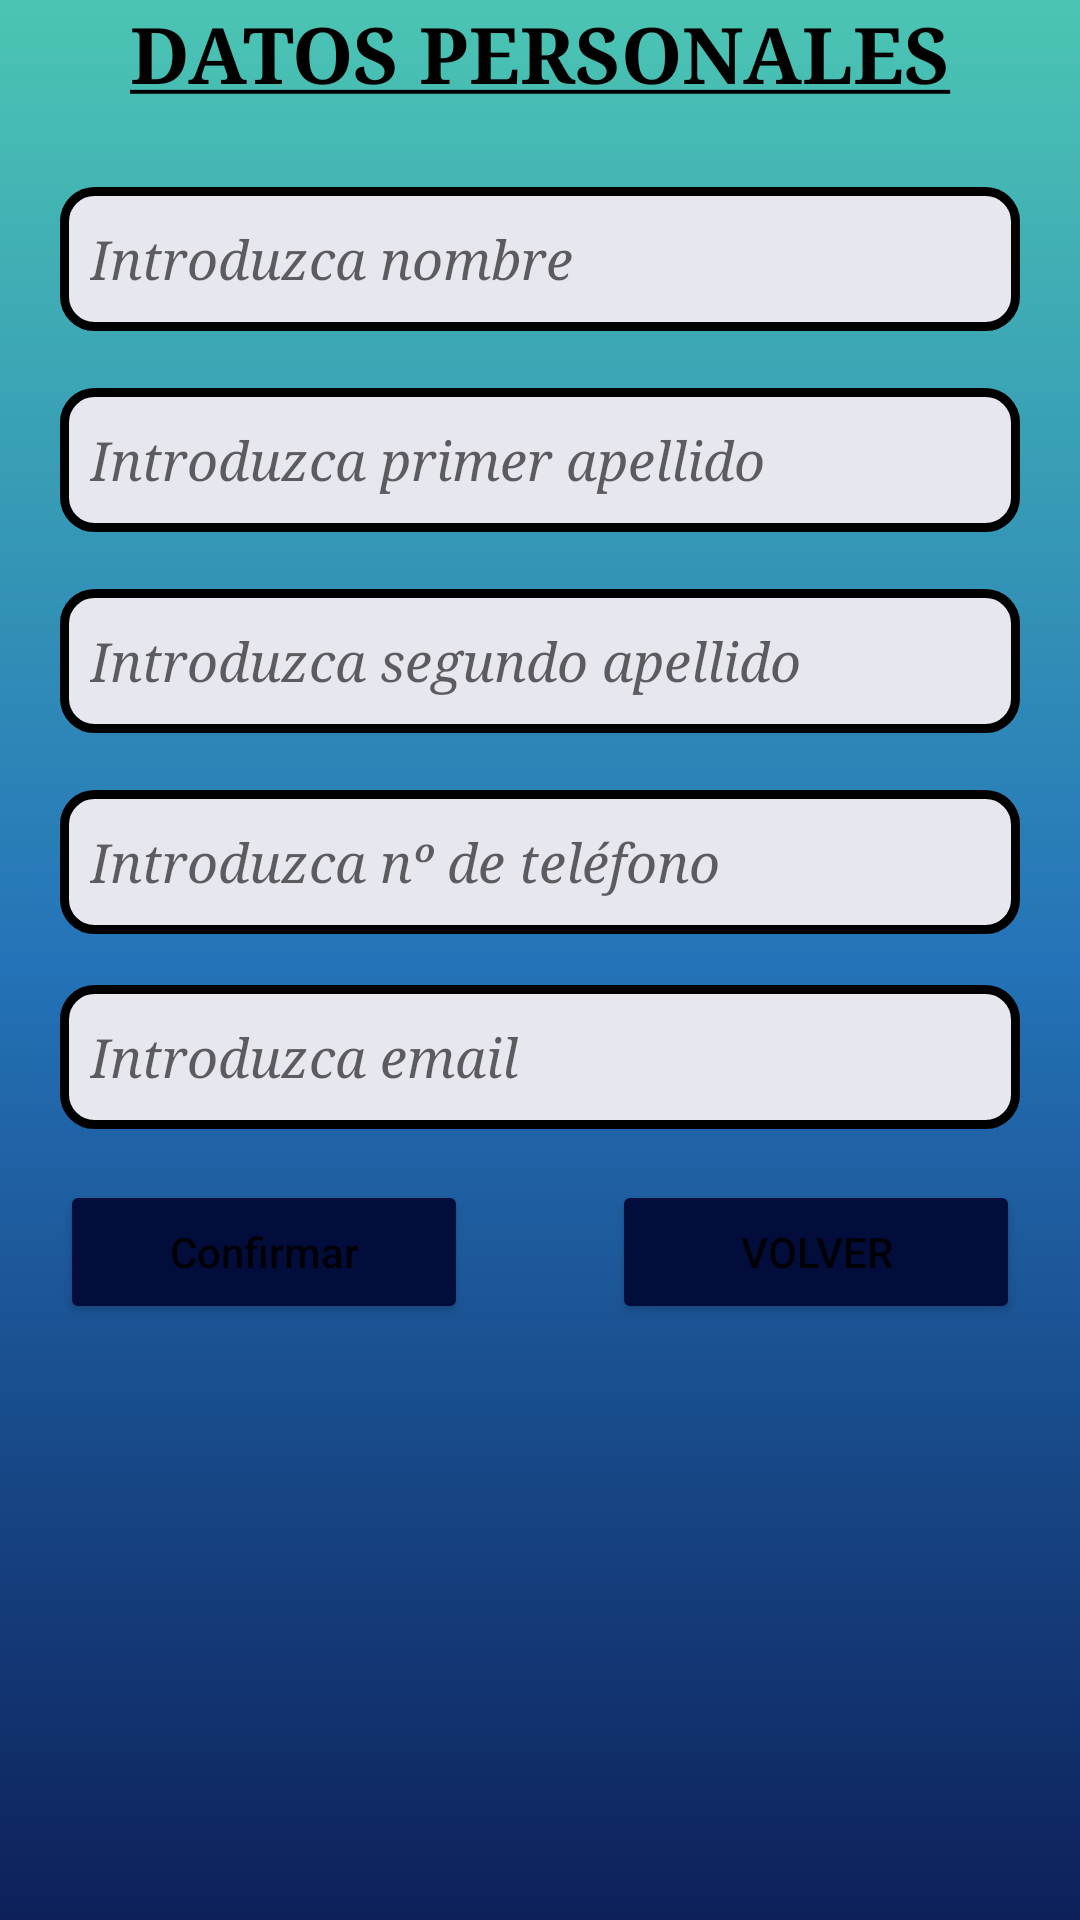

Write the Android layout XML for this screen, with the resource values it uses.
<!-- AndroidManifest.xml: application theme Theme.TiendaAppAdmin -->
<!-- res/layout/activity_modificar_usuarios.xml -->
<?xml version="1.0" encoding="utf-8"?>
<androidx.constraintlayout.widget.ConstraintLayout xmlns:android="http://schemas.android.com/apk/res/android"
    xmlns:tools="http://schemas.android.com/tools"
    android:layout_width="match_parent"
    android:layout_height="match_parent"
    android:background="@drawable/dg_color"

    tools:context=".Modificar_Usuarios">
    <ScrollView
        android:layout_width="match_parent"
        android:layout_height="match_parent"
        >

        <LinearLayout
            android:layout_width="match_parent"
            android:layout_height="wrap_content"
            android:layout_marginLeft="20dp"
            android:layout_marginRight="20dp"

            android:gravity="center_horizontal"
            android:orientation="vertical">

            <TextView
                android:id="@+id/textView"
                android:layout_width="match_parent"
                android:layout_height="wrap_content"
                android:fontFamily="serif"
                android:text="@string/editPerf"
                android:textAlignment="center"
                android:textColor="#000000"
                android:textSize="26sp"
                android:textStyle="bold" />

            <Space
                android:layout_width="399dp"
                android:layout_height="27dp" />

            <EditText
                android:id="@+id/editTextModNombre"
                android:layout_width="match_parent"
                android:layout_height="wrap_content"
                android:background="@drawable/txtvw"
                android:ems="10"
                android:fontFamily="serif"
                android:hint="@string/nombre"
                android:inputType="textPersonName"
                android:minHeight="48dp"

                android:textStyle="italic"
                android:importantForAutofill="no" />

            <Space
                android:layout_width="match_parent"
                android:layout_height="19dp" />

            <EditText
                android:id="@+id/editTextModApe1"
                android:layout_width="match_parent"
                android:layout_height="wrap_content"
                android:background="@drawable/txtvw"
                android:ems="10"
                android:fontFamily="serif"
                android:hint="@string/ape1"
                android:inputType="textPersonName"
                android:minHeight="48dp"
                android:textStyle="italic"
                android:importantForAutofill="no" />

            <Space
                android:layout_width="match_parent"
                android:layout_height="19dp" />

            <EditText
                android:id="@+id/editTextModApe2"
                android:layout_width="match_parent"
                android:layout_height="wrap_content"
                android:background="@drawable/txtvw"
                android:ems="10"
                android:fontFamily="serif"
                android:hint="@string/ape2"
                android:inputType="textPersonName"
                android:minHeight="48dp"
                android:textStyle="italic"
                android:importantForAutofill="no" />

            <Space
                android:layout_width="match_parent"
                android:layout_height="19dp" />

            <EditText
                android:id="@+id/editTextModPhone"
                android:layout_width="match_parent"
                android:layout_height="wrap_content"
                android:background="@drawable/txtvw"
                android:ems="10"
                android:fontFamily="serif"
                android:hint="@string/num_telf2"
                android:importantForAutofill="no"
                android:inputType="phone"
                android:minHeight="48dp"
                android:textStyle="italic"
                />
            <Space
                android:layout_width="match_parent"
                android:layout_height="17dp" />

            <EditText
                android:id="@+id/editTextModEmail"
                android:layout_width="match_parent"
                android:layout_height="wrap_content"
                android:background="@drawable/txtvw"
                android:ems="10"
                android:fontFamily="serif"
                android:hint="@string/email"
                android:inputType="textPersonName"
                android:minHeight="48dp"
                android:textStyle="italic"
                android:enabled="false"
                android:importantForAutofill="no" />
            <Space
                android:layout_width="match_parent"
                android:layout_height="17dp" />
            <LinearLayout
                android:layout_width="match_parent"
                android:layout_height="wrap_content"
                android:gravity="center|center_horizontal"
                android:orientation="horizontal">

                <Button
                    android:id="@+id/buttonModConfir"
                    android:layout_width="wrap_content"
                    android:layout_height="match_parent"
                    android:layout_weight="1"
                    android:backgroundTint="#030D3C"
                    android:text="@string/confirmar"
                    android:textAllCaps="false" />

                <Space
                    android:layout_width="wrap_content"
                    android:layout_height="match_parent"
                    android:layout_weight="1" />

                <Button
                    android:id="@+id/buttonModVolver"
                    android:layout_width="wrap_content"
                    android:layout_height="wrap_content"
                    android:layout_weight="1"
                    android:backgroundTint="#030D3C"
                    android:text="@string/volver"
                    android:textAllCaps="false" />
            </LinearLayout>
        </LinearLayout>
    </ScrollView>
</androidx.constraintlayout.widget.ConstraintLayout>
<!-- resources referenced by this layout -->
<resources>
  <!-- drawable dg_color (drawable) -->
  <?xml version="1.0" encoding="utf-8"?>
  <shape xmlns:android="http://schemas.android.com/apk/res/android">
      <gradient
          android:angle="90"
          android:centerColor="#2473B8"
          android:endColor="#4BC5B3"
          android:startColor="#0D205A"
      />
  
  </shape>
  <!-- drawable txtvw (drawable) -->
  <?xml version="1.0" encoding="utf-8"?>
  <shape xmlns:android="http://schemas.android.com/apk/res/android" android:shape="rectangle">
      <stroke android:width="3sp"
          android:color="#000000"/>
      android:backgroundTint="#69696A"
  
      <padding
          android:bottom="10sp"
          android:left="10sp"
          android:right="10sp"
          android:top="10sp"/>
      <corners android:radius="10sp"/>
      <solid android:color="#E7E7EF"/>
  </shape>
  <string name="ape1">Introduzca primer apellido</string>
  <string name="ape2">Introduzca segundo apellido</string>
  <string name="confirmar">Confirmar</string>
  <string name="editPerf"><u>DATOS PERSONALES</u></string>
  <string name="email">Introduzca email</string>
  <string name="nombre">Introduzca nombre</string>
  <string name="num_telf2">Introduzca nº de teléfono</string>
  <string name="volver">VOLVER</string>
  <style name="Theme.TiendaAppAdmin" parent="Theme.MaterialComponents.DayNight.DarkActionBar">
          
          <item name="colorPrimary">#02B5A3</item>
          <item name="colorPrimaryVariant">@color/purple_700</item>
          <item name="colorOnPrimary">@color/white</item>
          
          <item name="colorSecondary">@color/teal_200</item>
          <item name="colorSecondaryVariant">@color/teal_700</item>
          <item name="colorOnSecondary">@color/black</item>
          
          <item name="android:statusBarColor" tools:targetApi="l">?attr/colorPrimaryVariant</item>
          
      </style>
  <color name="purple_700">#FF3700B3</color>
  <color name="white">#FFFFFFFF</color>
  <color name="teal_200">#FF03DAC5</color>
  <color name="teal_700">#FF018786</color>
  <color name="black">#FF000000</color>
</resources>
